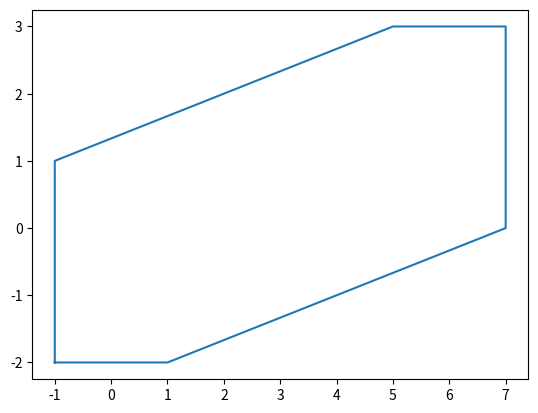
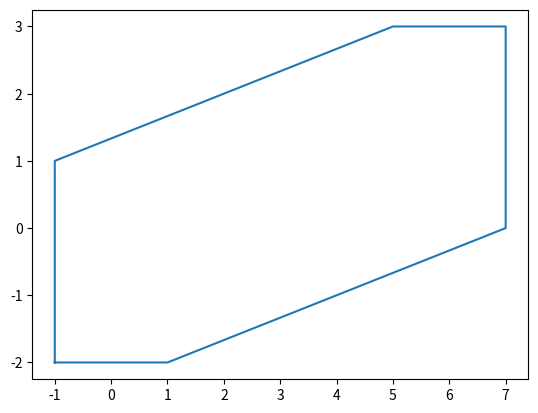
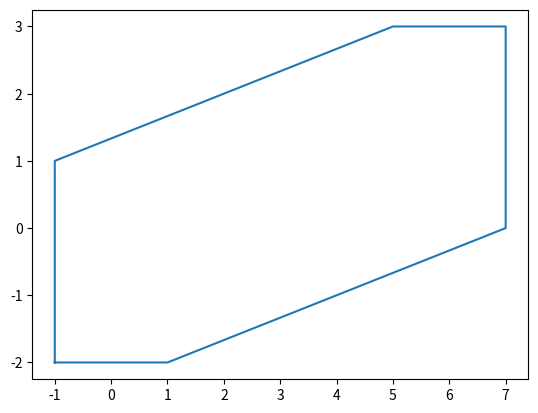

Recreate these plots in Python, in order.
from functools import reduce
import matplotlib.pyplot as plt

####
#d1 = [(1,1), (3,1), (4,2), (2,2)]
#d2 = [(5,4), (6,3), (7,3), (8,4), (7, 5), (6, 5)]
d1 = [(5, 0), (7, 0), (7, 3), (5, 3)]
d2 = [(-1, -2), (1, -2), (1, 1), (-1, 1)]
####

def convex_hull_graham(points): 
    TURN_LEFT, TURN_RIGHT, TURN_NONE = (1, -1, 0)

    def cmp(a, b):
        return (a > b) - (a < b)

    def turn(p, q, r):
        return cmp((q[0] - p[0])*(r[1] - p[1]) - (r[0] - p[0])*(q[1] - p[1]), 0)

    def _keep_left(hull, r):
        while len(hull) > 1 and turn(hull[-2], hull[-1], r) != TURN_LEFT:
            hull.pop()
        if not len(hull) or hull[-1] != r:
            hull.append(r)
        return hull

    points = sorted(points)
    l = reduce(_keep_left, points, [])
    u = reduce(_keep_left, reversed(points), [])
    return l.extend(u[i] for i in range(1, len(u) - 1)) or l
#Acoperirea convexa a reuniunii

d1.extend(d2)

d3 = convex_hull_graham(d1)

d3.extend(convex_hull_graham(d2))

#print(convex_hull_graham(d3))

coord = convex_hull_graham(d3)


def arata(pct):
    coord.append(coord[0])
    xs, ys = zip(*coord)
    plt.figure()
    plt.plot(xs, ys)

arata(d1)
plt.show()
arata(d2)
arata(coord)


